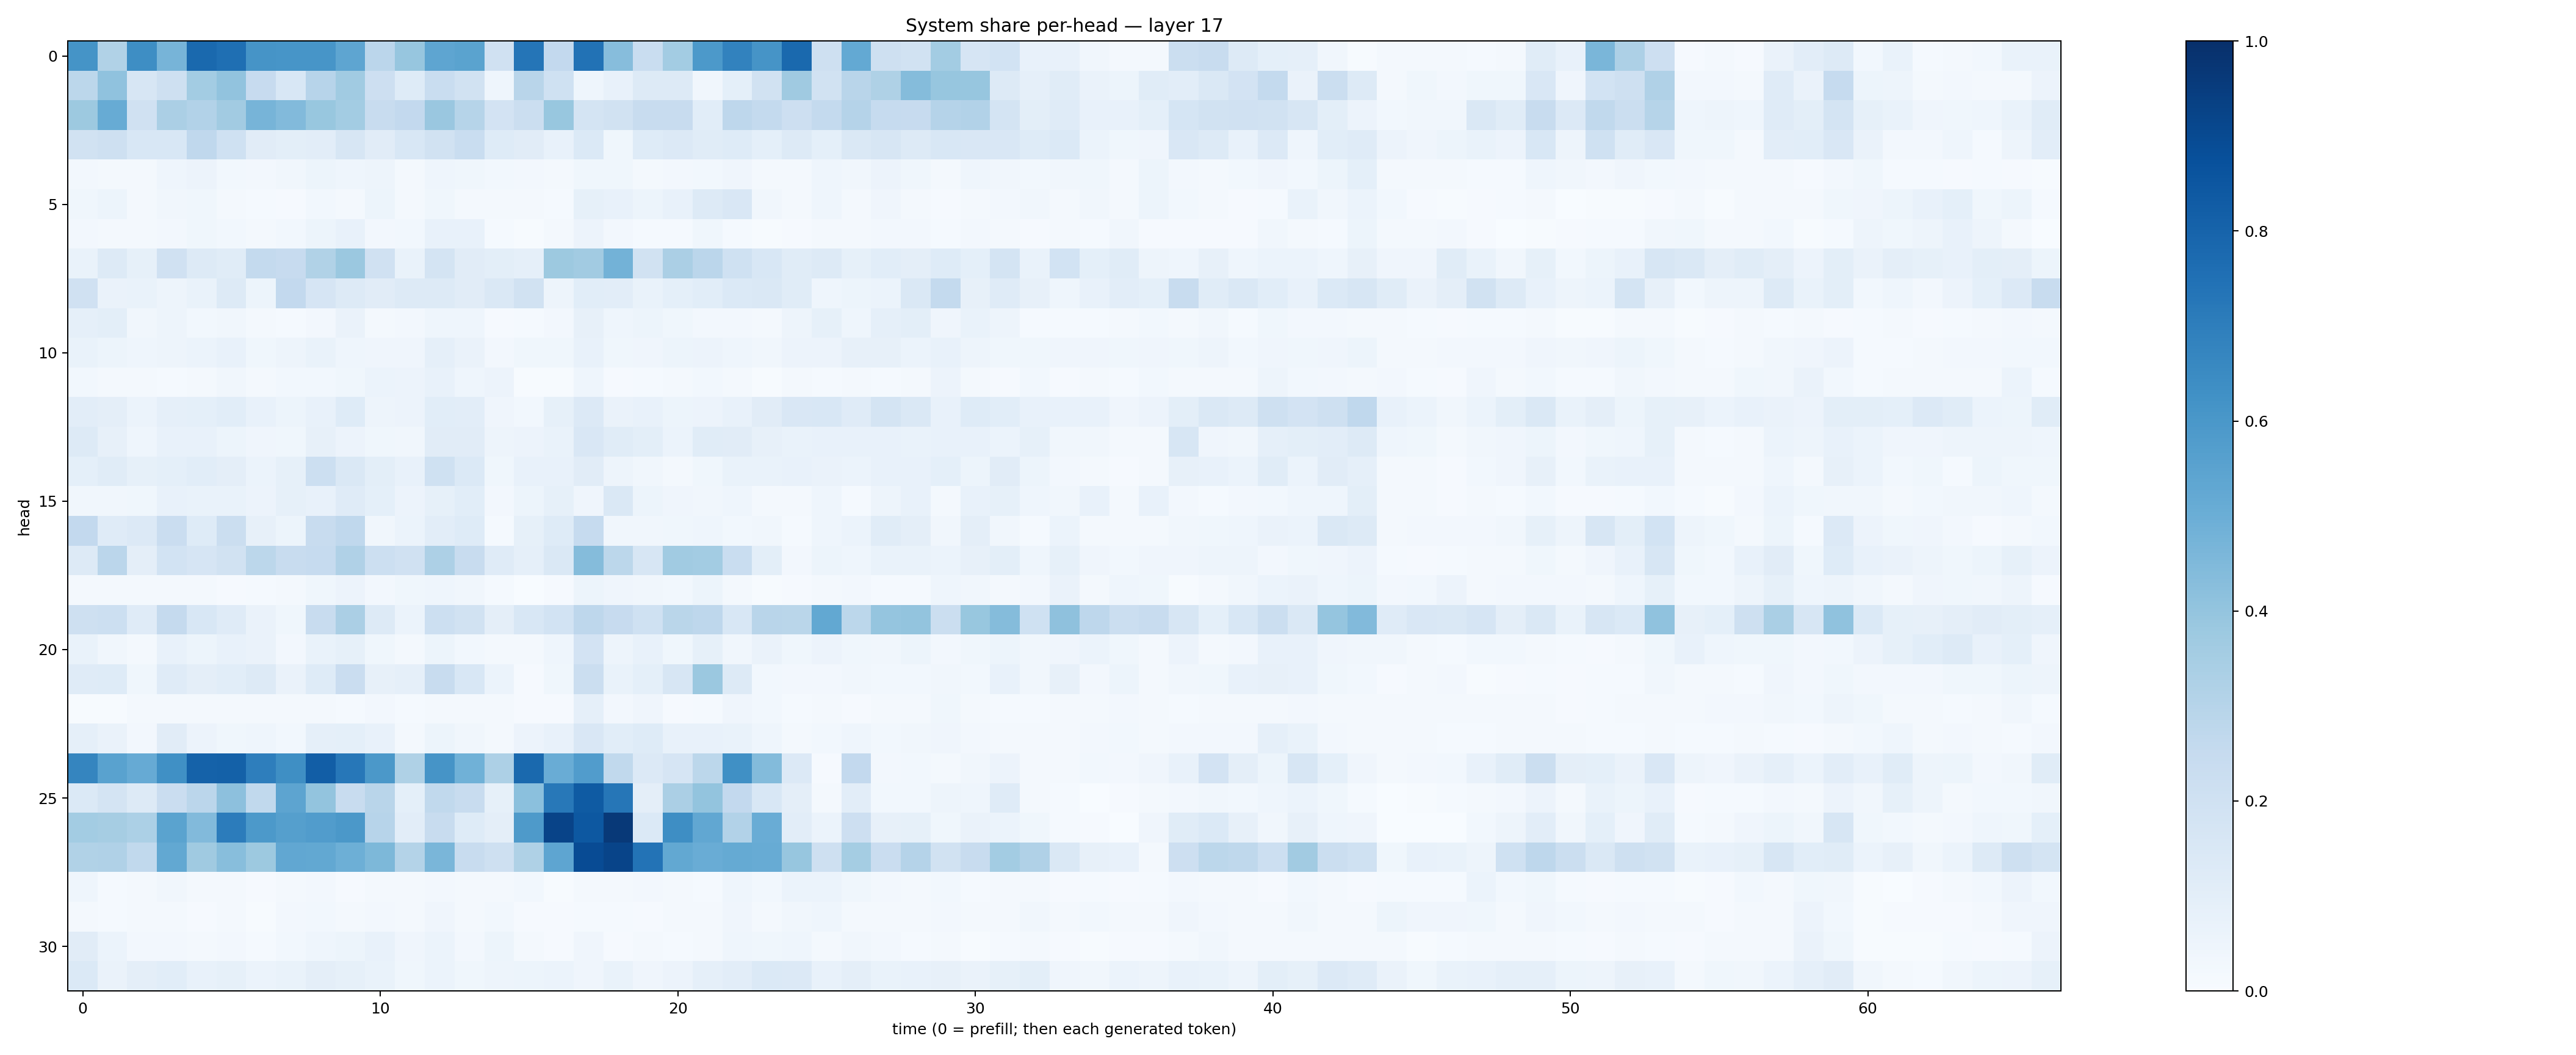

Source data for this figure (header and first rows):
0.61524904, 0.31417218, 0.63889986, 0.47009802, 0.78047097, 0.7556024, 0.6123534, 0.6057543, 0.6064617, 0.5360189, 0.28441864, 0.39285368, 0.53537804, 0.5481467, 0.1985155, 0.7343705, 0.25891352, 0.7422727, 0.4312018, 0.23183976, 0.3590365, 0.59051555, 0.68210065, 0.6104733
0.2811, 0.4093, 0.16, 0.206, 0.356, 0.4028, 0.2441, 0.1542, 0.2935, 0.3635, 0.2137, 0.1213, 0.2315, 0.1945, 0.04666, 0.2895, 0.2004, 0.04595, 0.07399, 0.1278, 0.1258, 0.03501, 0.08999, 0.1889
0.3764, 0.5115, 0.1982, 0.3335, 0.3118, 0.3622, 0.4718, 0.4423, 0.3885, 0.3588, 0.235, 0.2586, 0.383, 0.2974, 0.1802, 0.2189, 0.3883, 0.1743, 0.1934, 0.241, 0.2412, 0.108, 0.2767, 0.2546
0.1894, 0.2044, 0.1552, 0.1545, 0.2674, 0.202, 0.1107, 0.09953, 0.1016, 0.1593, 0.1117, 0.1552, 0.1924, 0.2312, 0.1223, 0.1102, 0.07047, 0.1379, 0.03814, 0.1246, 0.1362, 0.1161, 0.123, 0.09033
0.02594, 0.02044, 0.01826, 0.04559, 0.05622, 0.0289, 0.02693, 0.0316, 0.0519, 0.04516, 0.04808, 0.01696, 0.04533, 0.03625, 0.02975, 0.0267, 0.01628, 0.03705, 0.03698, 0.02151, 0.02517, 0.03078, 0.04007, 0.01772
0.03715, 0.05328, 0.02245, 0.03445, 0.03522, 0.02264, 0.01312, 0.00951, 0.02924, 0.01791, 0.0534, 0.01821, 0.03901, 0.01995, 0.01687, 0.02225, 0.01303, 0.08367, 0.07697, 0.05133, 0.07265, 0.1273, 0.1486, 0.03457
0.02444, 0.02337, 0.01839, 0.02382, 0.03657, 0.02803, 0.01873, 0.03045, 0.05438, 0.07066, 0.02471, 0.02788, 0.07729, 0.07071, 0.01216, 0.005075, 0.01879, 0.05725, 0.0272, 0.01347, 0.01192, 0.0354, 0.01467, 0.006868
0.06746, 0.1271, 0.08319, 0.1975, 0.1324, 0.1156, 0.2555, 0.2454, 0.3133, 0.3822, 0.1975, 0.06943, 0.1785, 0.1122, 0.1008, 0.0895, 0.3781, 0.3602, 0.4801, 0.1946, 0.3353, 0.2823, 0.202, 0.1555
0.1958, 0.06428, 0.06729, 0.0476, 0.06837, 0.1299, 0.0512, 0.2588, 0.1648, 0.1252, 0.1094, 0.129, 0.1309, 0.1127, 0.1409, 0.1929, 0.04744, 0.1065, 0.1024, 0.06666, 0.09216, 0.1056, 0.1404, 0.145
0.08602, 0.09905, 0.03225, 0.04855, 0.03112, 0.03432, 0.01851, 0.01341, 0.02437, 0.065, 0.01801, 0.02504, 0.04384, 0.04456, 0.009923, 0.01514, 0.02385, 0.07986, 0.04649, 0.05128, 0.03631, 0.02456, 0.02435, 0.01894
0.06852, 0.05138, 0.0436, 0.04978, 0.06198, 0.07426, 0.03593, 0.04927, 0.06817, 0.04541, 0.0406, 0.04155, 0.08713, 0.0653, 0.02346, 0.03816, 0.03603, 0.073, 0.03637, 0.04224, 0.05147, 0.05598, 0.04475, 0.03295
0.02778, 0.01838, 0.01887, 0.01439, 0.02169, 0.03125, 0.01886, 0.03058, 0.02933, 0.03669, 0.06147, 0.05579, 0.07258, 0.04462, 0.05611, 0.007002, 0.004822, 0.04426, 0.01128, 0.0119, 0.0198, 0.03032, 0.01569, 0.005874
0.1045, 0.09396, 0.06047, 0.08671, 0.09127, 0.107, 0.07469, 0.05394, 0.07377, 0.1223, 0.04987, 0.05718, 0.1081, 0.1052, 0.04088, 0.02751, 0.08305, 0.1353, 0.06461, 0.07294, 0.05379, 0.05734, 0.07734, 0.1104
0.1268, 0.08005, 0.04384, 0.07205, 0.07396, 0.05219, 0.04263, 0.03773, 0.07857, 0.05774, 0.03821, 0.03197, 0.1125, 0.1121, 0.04799, 0.05808, 0.06924, 0.1512, 0.1162, 0.09908, 0.06198, 0.1142, 0.1108, 0.07909
0.09374, 0.1168, 0.08381, 0.09087, 0.109, 0.09685, 0.06103, 0.08557, 0.2174, 0.1475, 0.09911, 0.07151, 0.2013, 0.139, 0.03875, 0.07715, 0.07763, 0.1116, 0.04793, 0.03496, 0.02177, 0.03604, 0.06964, 0.06762
0.03131, 0.03229, 0.03531, 0.07398, 0.06802, 0.07012, 0.05476, 0.08216, 0.07604, 0.1187, 0.09196, 0.05512, 0.08243, 0.1081, 0.02521, 0.05141, 0.08341, 0.0392, 0.1458, 0.05367, 0.04265, 0.0345, 0.04501, 0.01669
0.2596, 0.1177, 0.1333, 0.2293, 0.1237, 0.2234, 0.08127, 0.05258, 0.2369, 0.2659, 0.03337, 0.06132, 0.1051, 0.1229, 0.01315, 0.08277, 0.1236, 0.2499, 0.03151, 0.03251, 0.03741, 0.04642, 0.02856, 0.03144
0.1303, 0.2832, 0.09493, 0.1859, 0.1642, 0.1879, 0.2792, 0.2346, 0.2473, 0.3188, 0.2154, 0.1966, 0.325, 0.2356, 0.1202, 0.08805, 0.1439, 0.4366, 0.279, 0.1636, 0.3646, 0.3564, 0.2323, 0.1013
0.0198, 0.01868, 0.02319, 0.01868, 0.02298, 0.01146, 0.01467, 0.0218, 0.03673, 0.05568, 0.02353, 0.0364, 0.04482, 0.03366, 0.01477, 0.002594, 0.0106, 0.05122, 0.03923, 0.03193, 0.0278, 0.05447, 0.01746, 0.006277
0.2036, 0.2158, 0.1181, 0.2523, 0.1525, 0.1208, 0.06522, 0.03551, 0.2396, 0.3332, 0.1265, 0.06238, 0.218, 0.1878, 0.09494, 0.1547, 0.1838, 0.2739, 0.244, 0.2022, 0.289, 0.2739, 0.1542, 0.29
0.0685, 0.03158, 0.02275, 0.07365, 0.05401, 0.07198, 0.06264, 0.02721, 0.0697, 0.08349, 0.03696, 0.02292, 0.05348, 0.0312, 0.01877, 0.02161, 0.04675, 0.1817, 0.04762, 0.07273, 0.03591, 0.08402, 0.03413, 0.06323
0.1208, 0.1221, 0.03557, 0.1187, 0.09467, 0.1073, 0.1313, 0.06412, 0.1226, 0.2267, 0.07918, 0.08804, 0.2406, 0.1534, 0.06049, 0.009582, 0.0365, 0.2259, 0.06814, 0.09363, 0.1567, 0.3794, 0.126, 0.02843
0.006802, 0.006588, 0.02059, 0.01658, 0.01909, 0.01704, 0.01684, 0.01788, 0.01585, 0.01353, 0.02502, 0.01248, 0.02038, 0.01786, 0.01566, 0.01102, 0.009702, 0.08715, 0.02375, 0.04147, 0.01166, 0.01427, 0.04162, 0.03084
0.08871, 0.06583, 0.02467, 0.1109, 0.05573, 0.0388, 0.04342, 0.02904, 0.08796, 0.09254, 0.07375, 0.01747, 0.05304, 0.03141, 0.018, 0.05556, 0.07178, 0.1521, 0.1089, 0.1243, 0.07095, 0.07168, 0.06679, 0.04636
0.6692, 0.5512, 0.5126, 0.6305, 0.8053, 0.8117, 0.6953, 0.6365, 0.8229, 0.726, 0.5963, 0.322, 0.6096, 0.4847, 0.3245, 0.7797, 0.5067, 0.577, 0.2622, 0.1353, 0.1674, 0.2777, 0.631, 0.4377
0.1389, 0.1737, 0.1322, 0.2275, 0.2849, 0.4146, 0.2628, 0.5419, 0.3999, 0.2409, 0.2905, 0.09188, 0.2626, 0.2405, 0.08412, 0.4201, 0.7217, 0.8331, 0.7275, 0.0945, 0.3349, 0.401, 0.2579, 0.1537
0.3582, 0.35, 0.3318, 0.5484, 0.442, 0.7038, 0.5924, 0.5636, 0.5776, 0.5962, 0.2962, 0.102, 0.2364, 0.1234, 0.09745, 0.5898, 0.9228, 0.8461, 0.9637, 0.1387, 0.638, 0.5281, 0.3122, 0.5044
0.3148, 0.3172, 0.2623, 0.5263, 0.3685, 0.4279, 0.377, 0.5306, 0.525, 0.4935, 0.4545, 0.3063, 0.4634, 0.2379, 0.2039, 0.3214, 0.5364, 0.8915, 0.9186, 0.7387, 0.5265, 0.5058, 0.5178, 0.5114
0.04439, 0.01536, 0.02219, 0.03318, 0.0199, 0.01629, 0.009278, 0.01607, 0.02362, 0.01121, 0.02292, 0.01849, 0.02469, 0.0188, 0.01738, 0.02738, 0.006823, 0.0195, 0.0164, 0.02685, 0.0194, 0.01461, 0.04377, 0.02941
0.02013, 0.0135, 0.01576, 0.01781, 0.01014, 0.01672, 0.007284, 0.02485, 0.02975, 0.01693, 0.0251, 0.01922, 0.04044, 0.01931, 0.02792, 0.01011, 0.01032, 0.012, 0.01241, 0.01136, 0.02311, 0.02205, 0.04192, 0.01781
0.1107, 0.06193, 0.027, 0.02437, 0.0172, 0.02564, 0.01506, 0.02975, 0.04306, 0.05441, 0.0761, 0.03978, 0.05894, 0.02599, 0.05143, 0.02336, 0.01021, 0.04168, 0.009399, 0.01823, 0.0135, 0.01697, 0.04412, 0.03591
0.1403, 0.06631, 0.09614, 0.1094, 0.07457, 0.08359, 0.06099, 0.06742, 0.09576, 0.08279, 0.06829, 0.03526, 0.0604, 0.03897, 0.04781, 0.05163, 0.0605, 0.04243, 0.06818, 0.04136, 0.05834, 0.08636, 0.1021, 0.1388
